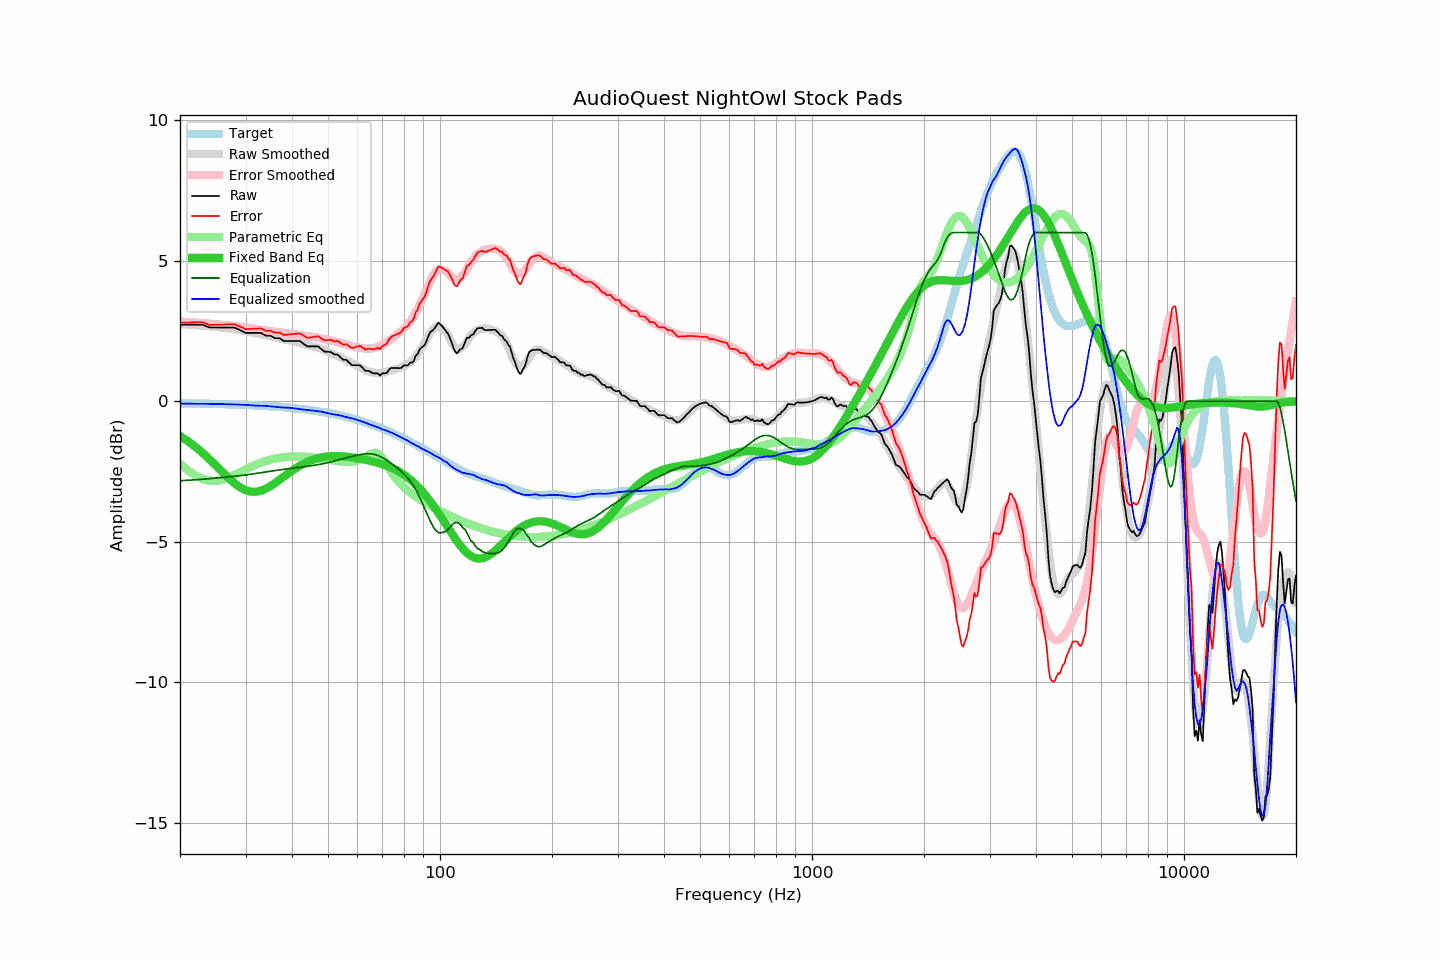

Data behind this chart, as committed beside it:
frequency, raw, error, smoothed, error_smoothed, equalization, parametric_eq, equalized_raw, equalized_smoothed, target
20, 2.72, 2.79, 2.74, 2.83, -2.83, -1.24, -0.11, -0.09, -0.07
21, 2.72, 2.80, 2.73, 2.81, -2.81, -1.42, -0.09, -0.09, -0.08
22, 2.72, 2.80, 2.71, 2.80, -2.80, -1.62, -0.07, -0.09, -0.08
23, 2.72, 2.81, 2.68, 2.78, -2.78, -1.84, -0.06, -0.09, -0.09
24, 2.62, 2.71, 2.66, 2.76, -2.76, -2.07, -0.14, -0.09, -0.09
25, 2.62, 2.72, 2.64, 2.74, -2.74, -2.30, -0.12, -0.10, -0.10
26, 2.62, 2.72, 2.61, 2.72, -2.72, -2.52, -0.09, -0.10, -0.10
27, 2.62, 2.73, 2.59, 2.69, -2.69, -2.73, -0.07, -0.11, -0.11
28, 2.62, 2.74, 2.56, 2.67, -2.67, -2.92, -0.05, -0.12, -0.12
29, 2.53, 2.66, 2.53, 2.65, -2.65, -3.07, -0.12, -0.12, -0.12
30, 2.43, 2.56, 2.49, 2.63, -2.63, -3.17, -0.20, -0.13, -0.13
31, 2.43, 2.57, 2.45, 2.60, -2.60, -3.22, -0.17, -0.15, -0.14
32, 2.43, 2.58, 2.41, 2.57, -2.57, -3.22, -0.14, -0.16, -0.15
33, 2.43, 2.59, 2.38, 2.54, -2.54, -3.19, -0.11, -0.17, -0.16
34, 2.33, 2.50, 2.35, 2.52, -2.52, -3.12, -0.19, -0.17, -0.17
35, 2.33, 2.51, 2.31, 2.49, -2.49, -3.02, -0.16, -0.18, -0.18
36, 2.24, 2.43, 2.27, 2.47, -2.47, -2.91, -0.23, -0.20, -0.19
37, 2.24, 2.44, 2.23, 2.45, -2.45, -2.80, -0.21, -0.22, -0.20
38, 2.14, 2.36, 2.20, 2.43, -2.43, -2.69, -0.28, -0.23, -0.22
39, 2.14, 2.37, 2.18, 2.41, -2.41, -2.58, -0.26, -0.23, -0.23
40, 2.14, 2.38, 2.14, 2.39, -2.39, -2.48, -0.25, -0.24, -0.24
41, 2.14, 2.40, 2.11, 2.37, -2.37, -2.38, -0.23, -0.26, -0.26
42, 2.14, 2.41, 2.07, 2.35, -2.35, -2.30, -0.21, -0.28, -0.27
43, 2.04, 2.33, 2.03, 2.33, -2.33, -2.22, -0.29, -0.30, -0.29
44, 1.95, 2.26, 2.01, 2.32, -2.32, -2.16, -0.36, -0.31, -0.30
45, 1.95, 2.27, 1.97, 2.30, -2.30, -2.11, -0.35, -0.32, -0.32
46, 1.95, 2.29, 1.94, 2.28, -2.28, -2.06, -0.33, -0.34, -0.34
47, 1.95, 2.31, 1.90, 2.26, -2.26, -2.03, -0.31, -0.36, -0.36
48, 1.85, 2.23, 1.86, 2.24, -2.24, -2.00, -0.38, -0.37, -0.38
49, 1.76, 2.16, 1.81, 2.21, -2.21, -1.98, -0.45, -0.40, -0.40
50, 1.76, 2.18, 1.76, 2.18, -2.18, -1.96, -0.42, -0.43, -0.42
51, 1.74, 2.18, 1.70, 2.16, -2.16, -1.96, -0.42, -0.45, -0.44
52, 1.66, 2.12, 1.65, 2.13, -2.13, -1.95, -0.47, -0.47, -0.46
53, 1.66, 2.15, 1.61, 2.10, -2.10, -1.95, -0.44, -0.49, -0.49
54, 1.56, 2.07, 1.56, 2.07, -2.07, -1.96, -0.51, -0.51, -0.51
55, 1.47, 2.00, 1.50, 2.04, -2.04, -1.96, -0.57, -0.54, -0.53
56, 1.47, 2.03, 1.45, 2.02, -2.02, -1.97, -0.55, -0.57, -0.56
57, 1.37, 1.96, 1.40, 1.99, -1.99, -1.99, -0.62, -0.59, -0.58
58, 1.28, 1.89, 1.35, 1.96, -1.96, -2.00, -0.68, -0.61, -0.61
59, 1.28, 1.92, 1.30, 1.94, -1.94, -2.02, -0.66, -0.64, -0.64
60, 1.28, 1.95, 1.25, 1.92, -1.92, -2.03, -0.63, -0.67, -0.67
61, 1.27, 1.97, 1.20, 1.90, -1.90, -2.05, -0.63, -0.70, -0.69
62, 1.18, 1.90, 1.15, 1.88, -1.88, -2.07, -0.70, -0.73, -0.72
63, 1.08, 1.83, 1.10, 1.87, -1.87, -2.09, -0.79, -0.77, -0.75
64, 1.08, 1.86, 1.07, 1.87, -1.87, -2.10, -0.79, -0.80, -0.78
65, 1.05, 1.87, 1.04, 1.87, -1.87, -2.12, -0.82, -0.83, -0.81
66, 0.99, 1.84, 1.02, 1.88, -1.88, -2.15, -0.89, -0.87, -0.85
67, 0.99, 1.87, 1.01, 1.90, -1.90, -2.17, -0.91, -0.89, -0.88
68, 0.99, 1.90, 1.01, 1.93, -1.93, -2.19, -0.94, -0.92, -0.91
69, 0.91, 1.85, 1.01, 1.97, -1.97, -2.22, -1.05, -0.96, -0.94
70, 0.99, 1.97, 1.01, 2.01, -2.01, -2.24, -1.02, -1.00, -0.98
71, 0.99, 2.00, 1.02, 2.05, -2.05, -2.27, -1.06, -1.03, -1.01
72, 1.01, 2.05, 1.05, 2.10, -2.10, -2.30, -1.09, -1.05, -1.04
73, 1.13, 2.21, 1.07, 2.16, -2.16, -2.33, -1.03, -1.09, -1.08
74, 1.18, 2.29, 1.09, 2.21, -2.21, -2.36, -1.03, -1.12, -1.11
75, 1.18, 2.33, 1.12, 2.27, -2.27, -2.40, -1.09, -1.15, -1.15
76, 1.18, 2.36, 1.14, 2.33, -2.33, -2.44, -1.15, -1.19, -1.18
77, 1.18, 2.40, 1.17, 2.39, -2.39, -2.48, -1.21, -1.23, -1.22
78, 1.17, 2.43, 1.19, 2.45, -2.45, -2.52, -1.28, -1.26, -1.25
79, 1.20, 2.49, 1.22, 2.52, -2.52, -2.57, -1.32, -1.30, -1.29
... 553 more rows
